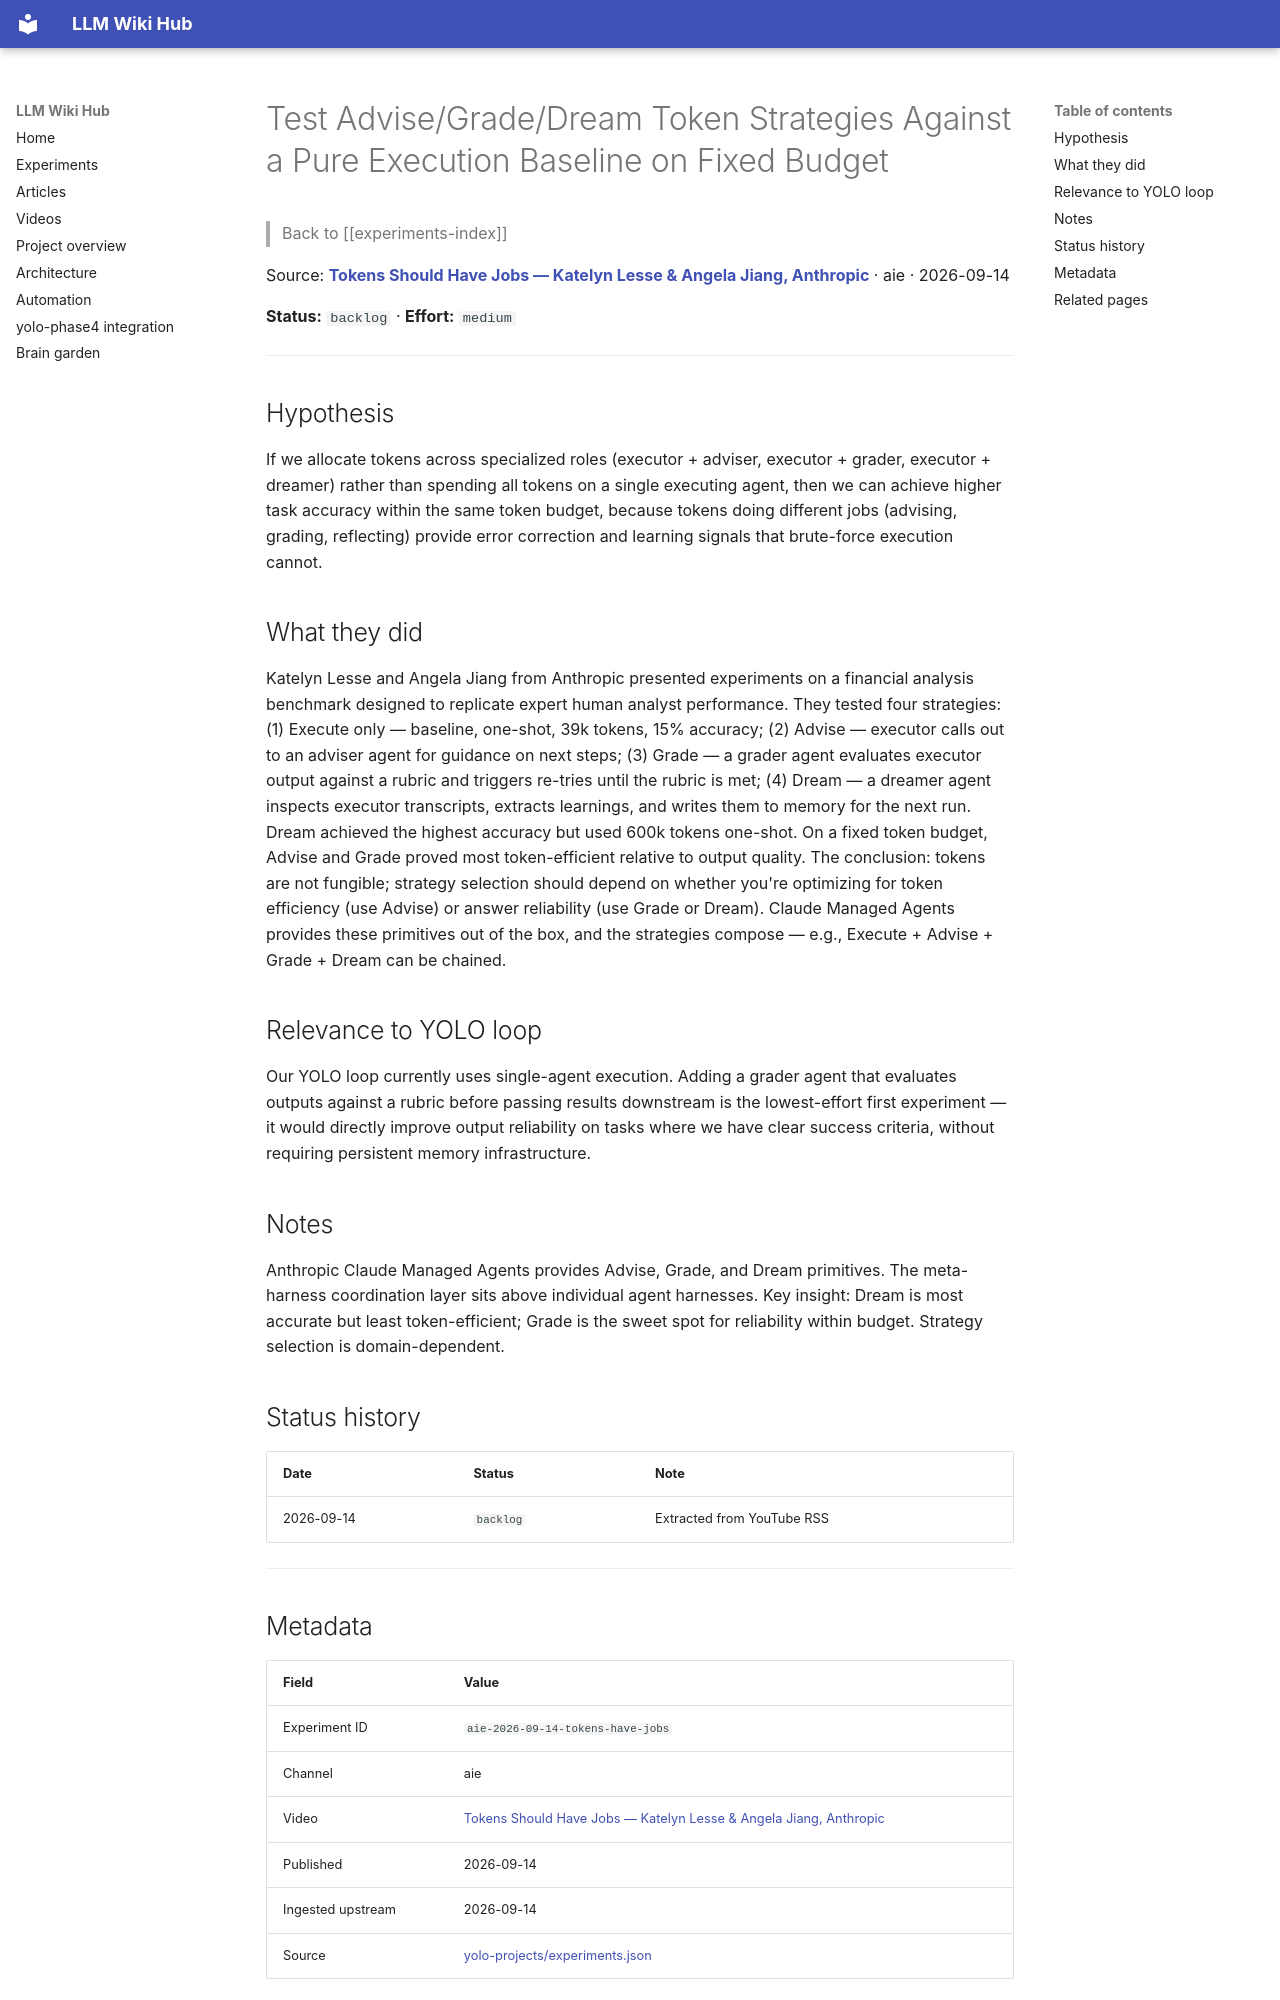

repository: Anguijm/llm-wiki-hub · page: experiments/aie-2026-09-14-tokens-have-jobs/index.html · generator: mkdocs

# Test Advise/Grade/Dream Token Strategies Against a Pure Execution Baseline on Fixed Budget

> Back to [[experiments-index]]

Source: **[Tokens Should Have Jobs — Katelyn Lesse & Angela Jiang, Anthropic](https://www.youtube.com/watch?v=PXj0p_mW9nI)** · aie · 2026-09-14

**Status:** `backlog` · **Effort:** `medium`

---

## Hypothesis

If we allocate tokens across specialized roles (executor + adviser, executor + grader, executor + dreamer) rather than spending all tokens on a single executing agent, then we can achieve higher task accuracy within the same token budget, because tokens doing different jobs (advising, grading, reflecting) provide error correction and learning signals that brute-force execution cannot.

## What they did

Katelyn Lesse and Angela Jiang from Anthropic presented experiments on a financial analysis benchmark designed to replicate expert human analyst performance. They tested four strategies: (1) Execute only — baseline, one-shot, 39k tokens, 15% accuracy; (2) Advise — executor calls out to an adviser agent for guidance on next steps; (3) Grade — a grader agent evaluates executor output against a rubric and triggers re-tries until the rubric is met; (4) Dream — a dreamer agent inspects executor transcripts, extracts learnings, and writes them to memory for the next run. Dream achieved the highest accuracy but used 600k tokens one-shot. On a fixed token budget, Advise and Grade proved most token-efficient relative to output quality. The conclusion: tokens are not fungible; strategy selection should depend on whether you're optimizing for token efficiency (use Advise) or answer reliability (use Grade or Dream). Claude Managed Agents provides these primitives out of the box, and the strategies compose — e.g., Execute + Advise + Grade + Dream can be chained.

## Relevance to YOLO loop

Our YOLO loop currently uses single-agent execution. Adding a grader agent that evaluates outputs against a rubric before passing results downstream is the lowest-effort first experiment — it would directly improve output reliability on tasks where we have clear success criteria, without requiring persistent memory infrastructure.

## Notes

Anthropic Claude Managed Agents provides Advise, Grade, and Dream primitives. The meta-harness coordination layer sits above individual agent harnesses. Key insight: Dream is most accurate but least token-efficient; Grade is the sweet spot for reliability within budget. Strategy selection is domain-dependent.

## Status history

| Date | Status | Note |
|---|---|---|
| 2026-09-14 | `backlog` | Extracted from YouTube RSS |

---
